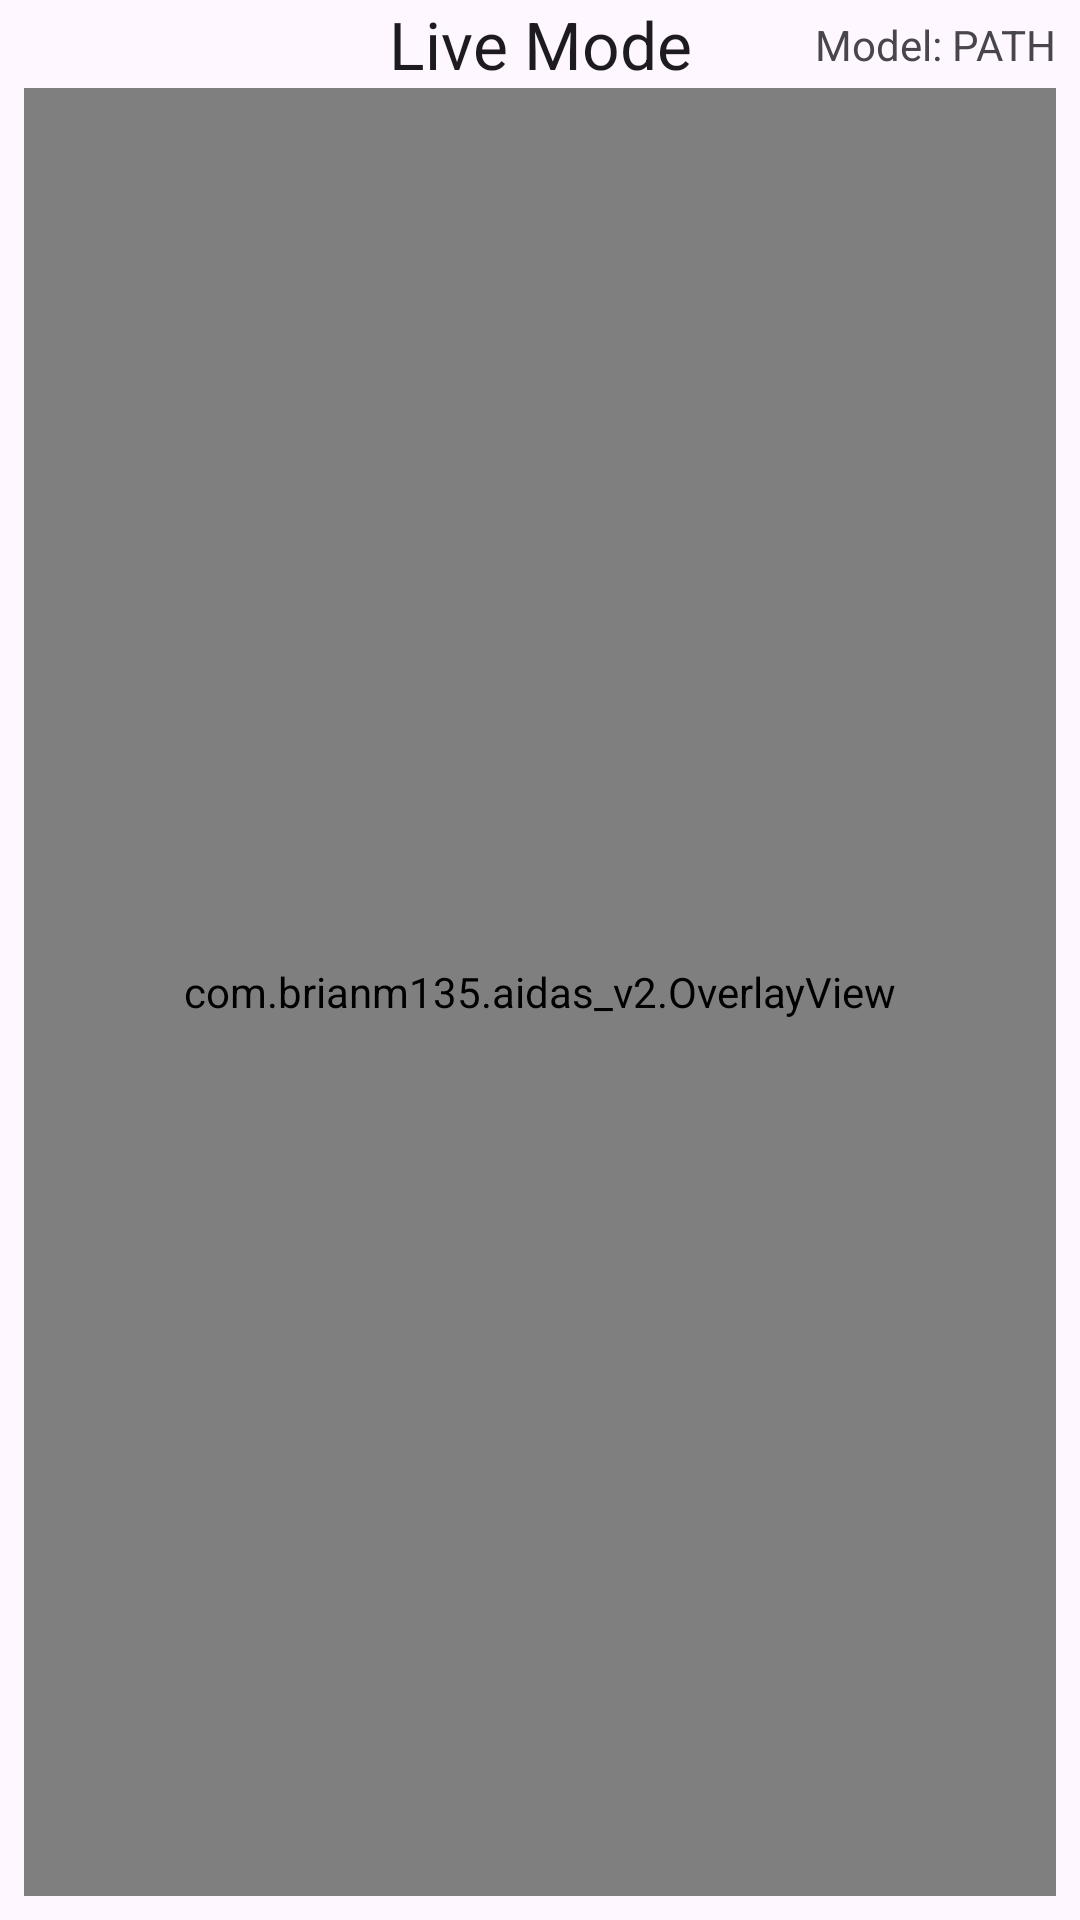

Write the Android layout XML for this screen, with the resource values it uses.
<!-- AndroidManifest.xml: application theme Theme.AIDAS_v2 -->
<!-- res/layout/activity_live.xml -->
<?xml version="1.0" encoding="utf-8"?>
<androidx.constraintlayout.widget.ConstraintLayout xmlns:android="http://schemas.android.com/apk/res/android"
    xmlns:app="http://schemas.android.com/apk/res-auto"
    xmlns:tools="http://schemas.android.com/tools"
    android:layout_width="match_parent"
    android:layout_height="match_parent"
    tools:context=".LiveActivity">

    <TextView
        android:id="@+id/modelNameTxt"
        android:layout_width="wrap_content"
        android:layout_height="wrap_content"
        android:layout_marginEnd="8dp"
        android:text="Model: PATH"
        app:layout_constraintBottom_toBottomOf="@+id/textView2"
        app:layout_constraintEnd_toEndOf="parent"
        app:layout_constraintTop_toTopOf="@+id/textView2" />

    <TextView
        android:id="@+id/textView2"
        android:layout_width="wrap_content"
        android:layout_height="wrap_content"
        android:text="@string/live_mode"
        android:textAppearance="@style/TextAppearance.AppCompat.Large"
        app:layout_constraintEnd_toEndOf="parent"
        app:layout_constraintStart_toStartOf="parent"
        app:layout_constraintTop_toTopOf="parent" />

    <ImageView
        android:id="@+id/liveImageView"
        android:layout_width="0dp"
        android:layout_height="0dp"
        android:layout_marginStart="8dp"
        android:layout_marginEnd="8dp"
        android:layout_marginBottom="8dp"
        android:contentDescription="@string/live_camera_feed"
        app:layout_constraintBottom_toBottomOf="parent"
        app:layout_constraintEnd_toEndOf="parent"
        app:layout_constraintStart_toStartOf="parent"
        app:layout_constraintTop_toBottomOf="@+id/textView2"
        tools:srcCompat="@tools:sample/avatars" />

    <com.brianm135.aidas_v2.OverlayView
        android:id="@+id/overlayView2"
        android:layout_width="0dp"
        android:layout_height="0dp"
        android:layout_marginStart="8dp"
        android:layout_marginEnd="8dp"
        android:layout_marginBottom="8dp"
        app:layout_constraintBottom_toBottomOf="parent"
        app:layout_constraintEnd_toEndOf="parent"
        app:layout_constraintStart_toStartOf="parent"
        app:layout_constraintTop_toTopOf="@+id/liveImageView" />

</androidx.constraintlayout.widget.ConstraintLayout>
<!-- resources referenced by this layout -->
<resources>
  <string name="live_camera_feed">Live Camera feed</string>
  <string name="live_mode">Live Mode</string>
  <style name="Theme.AIDAS_v2" parent="Base.Theme.AIDAS_v2" />
  <style name="Base.Theme.AIDAS_v2" parent="Theme.Material3.DayNight.NoActionBar">
          
          
      </style>
</resources>
